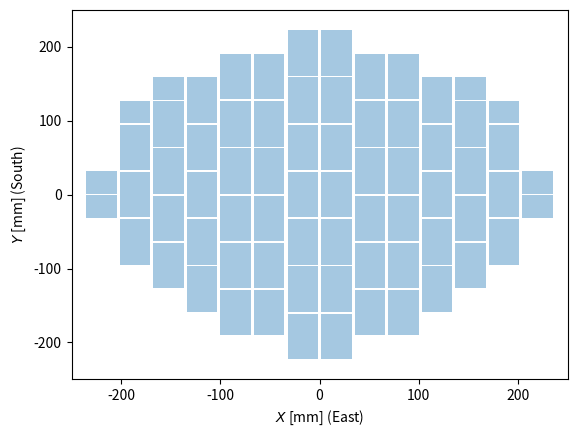

Generate this figure with matplotlib:
#
# $Rev::                                                              $:  
# $Author::                                                           $:  
# $LastChangedDate::                                                  $:
#
# Utility methods for DECam
#

import numpy as np

class decaminfo(object):
    """ decaminfo is a class used to contain DECam geometry information and various utility routines
    """

    def info(self):
        # info returns a dictionary chock full of info on the DECam geometry
        # keyed by the CCD name

        infoDict = {}

        # store a dictionary for each CCD, keyed by the CCD name
        # [redacted]
        infoDict["S1"] =  {"xCenter":  -16.908,"yCenter":-191.670, "FAflag":False, "CCDNUM":25}
        infoDict["S2"]  = {"xCenter":  -16.908,"yCenter":-127.780, "FAflag":False, "CCDNUM":26}
        infoDict["S3"]  = {"xCenter":  -16.908,"yCenter": -63.890, "FAflag":False, "CCDNUM":27} 
        infoDict["S4"]  = {"xCenter":  -16.908,"yCenter":   0.000, "FAflag":False, "CCDNUM":28}
        infoDict["S5"]  = {"xCenter":  -16.908,"yCenter":  63.890, "FAflag":False, "CCDNUM":29}
        infoDict["S6"]  = {"xCenter":  -16.908,"yCenter": 127.780, "FAflag":False, "CCDNUM":30}
        infoDict["S7"]  = {"xCenter":  -16.908,"yCenter": 191.670, "FAflag":False, "CCDNUM":31}
        infoDict["S8"]  = {"xCenter":  -50.724,"yCenter":-159.725, "FAflag":False, "CCDNUM":19}
        infoDict["S9"]  = {"xCenter":  -50.724,"yCenter": -95.835, "FAflag":False, "CCDNUM":20}
        infoDict["S10"] = {"xCenter":  -50.724,"yCenter": -31.945, "FAflag":False, "CCDNUM":21}
        infoDict["S11"] = {"xCenter":  -50.724,"yCenter":  31.945, "FAflag":False, "CCDNUM":22}
        infoDict["S12"] = {"xCenter":  -50.724,"yCenter":  95.835, "FAflag":False, "CCDNUM":23}
        infoDict["S13"] = {"xCenter":  -50.724,"yCenter": 159.725, "FAflag":False, "CCDNUM":24}
        infoDict["S14"] = {"xCenter":  -84.540,"yCenter":-159.725, "FAflag":False, "CCDNUM":13}
        infoDict["S15"] = {"xCenter":  -84.540,"yCenter": -95.835, "FAflag":False, "CCDNUM":14}
        infoDict["S16"] = {"xCenter":  -84.540,"yCenter": -31.945, "FAflag":False, "CCDNUM":15}
        infoDict["S17"] = {"xCenter":  -84.540,"yCenter":  31.945, "FAflag":False, "CCDNUM":16}
        infoDict["S18"] = {"xCenter":  -84.540,"yCenter":  95.835, "FAflag":False, "CCDNUM":17}
        infoDict["S19"] = {"xCenter":  -84.540,"yCenter": 159.725, "FAflag":False, "CCDNUM":18}
        infoDict["S20"] = {"xCenter": -118.356,"yCenter":-127.780, "FAflag":False, "CCDNUM":8 }
        infoDict["S21"] = {"xCenter": -118.356,"yCenter": -63.890, "FAflag":False, "CCDNUM":9 }
        infoDict["S22"] = {"xCenter": -118.356,"yCenter":   0.000, "FAflag":False, "CCDNUM":10}
        infoDict["S23"] = {"xCenter": -118.356,"yCenter":  63.890, "FAflag":False, "CCDNUM":11}
        infoDict["S24"] = {"xCenter": -118.356,"yCenter": 127.780, "FAflag":False, "CCDNUM":12}
        infoDict["S25"] = {"xCenter": -152.172,"yCenter": -95.835, "FAflag":False, "CCDNUM":4 }
        infoDict["S26"] = {"xCenter": -152.172,"yCenter": -31.945, "FAflag":False, "CCDNUM":5 }
        infoDict["S27"] = {"xCenter": -152.172,"yCenter":  31.945, "FAflag":False, "CCDNUM":6 }
        infoDict["S28"] = {"xCenter": -152.172,"yCenter":  95.835, "FAflag":False, "CCDNUM":7 }
        infoDict["S29"] = {"xCenter": -185.988,"yCenter": -63.890, "FAflag":False, "CCDNUM":1 }
        infoDict["S30"] = {"xCenter": -185.988,"yCenter":   0.000, "FAflag":False, "CCDNUM":2 }
        infoDict["S31"] = {"xCenter": -185.988,"yCenter":  63.890, "FAflag":False, "CCDNUM":3 }
        infoDict["N1"]  = {"xCenter": 16.908,  "yCenter":-191.670, "FAflag":False, "CCDNUM":32}
        infoDict["N2"]  = {"xCenter": 16.908,  "yCenter":-127.780, "FAflag":False, "CCDNUM":33}
        infoDict["N3"]  = {"xCenter": 16.908,  "yCenter": -63.890, "FAflag":False, "CCDNUM":34}
        infoDict["N4"]  = {"xCenter": 16.908,  "yCenter":   0.000, "FAflag":False, "CCDNUM":35}
        infoDict["N5"]  = {"xCenter": 16.908,  "yCenter":  63.890, "FAflag":False, "CCDNUM":36}
        infoDict["N6"]  = {"xCenter": 16.908,  "yCenter": 127.780, "FAflag":False, "CCDNUM":37}
        infoDict["N7"]  = {"xCenter": 16.908,  "yCenter": 191.670, "FAflag":False, "CCDNUM":38}
        infoDict["N8"]  = {"xCenter": 50.724,  "yCenter":-159.725, "FAflag":False, "CCDNUM":39}
        infoDict["N9"]  = {"xCenter": 50.724,  "yCenter": -95.835, "FAflag":False, "CCDNUM":40}
        infoDict["N10"] = {"xCenter": 50.724,  "yCenter": -31.945, "FAflag":False, "CCDNUM":41}
        infoDict["N11"] = {"xCenter": 50.724,  "yCenter":  31.945, "FAflag":False, "CCDNUM":42}
        infoDict["N12"] = {"xCenter": 50.724,  "yCenter":  95.835, "FAflag":False, "CCDNUM":43}
        infoDict["N13"] = {"xCenter": 50.724,  "yCenter": 159.725, "FAflag":False, "CCDNUM":44}
        infoDict["N14"] = {"xCenter": 84.540,  "yCenter":-159.725, "FAflag":False, "CCDNUM":45}
        infoDict["N15"] = {"xCenter": 84.540,  "yCenter": -95.835, "FAflag":False, "CCDNUM":46}
        infoDict["N16"] = {"xCenter": 84.540,  "yCenter": -31.945, "FAflag":False, "CCDNUM":47}
        infoDict["N17"] = {"xCenter": 84.540,  "yCenter":  31.945, "FAflag":False, "CCDNUM":48}
        infoDict["N18"] = {"xCenter": 84.540,  "yCenter":  95.835, "FAflag":False, "CCDNUM":49}
        infoDict["N19"] = {"xCenter": 84.540,  "yCenter": 159.725, "FAflag":False, "CCDNUM":50}
        infoDict["N20"] = {"xCenter": 118.356, "yCenter":-127.780, "FAflag":False, "CCDNUM":51}
        infoDict["N21"] = {"xCenter": 118.356, "yCenter": -63.890, "FAflag":False, "CCDNUM":52}
        infoDict["N22"] = {"xCenter": 118.356, "yCenter":   0.000, "FAflag":False, "CCDNUM":53}
        infoDict["N23"] = {"xCenter": 118.356, "yCenter":  63.890, "FAflag":False, "CCDNUM":54}
        infoDict["N24"] = {"xCenter": 118.356, "yCenter": 127.780, "FAflag":False, "CCDNUM":55}
        infoDict["N25"] = {"xCenter": 152.172, "yCenter": -95.835, "FAflag":False, "CCDNUM":56}
        infoDict["N26"] = {"xCenter": 152.172, "yCenter": -31.945, "FAflag":False, "CCDNUM":57}
        infoDict["N27"] = {"xCenter": 152.172, "yCenter":  31.945, "FAflag":False, "CCDNUM":58}
        infoDict["N28"] = {"xCenter": 152.172, "yCenter":  95.835, "FAflag":False, "CCDNUM":59}
        infoDict["N29"] = {"xCenter": 185.988, "yCenter": -63.890, "FAflag":False, "CCDNUM":60}
        infoDict["N30"] = {"xCenter": 185.988, "yCenter":   0.000, "FAflag":False, "CCDNUM":61}
        infoDict["N31"] = {"xCenter": 185.988, "yCenter":  63.890, "FAflag":False, "CCDNUM":62}
        infoDict["FS1"] = {"xCenter": -152.172,"yCenter": 143.7525,"FAflag":True , "CCDNUM":66}
        infoDict["FS2"] = {"xCenter": -185.988,"yCenter": 111.8075,"FAflag":True , "CCDNUM":65}
        infoDict["FS3"] = {"xCenter": -219.804,"yCenter":  15.9725,"FAflag":True , "CCDNUM":63}
        infoDict["FS4"] = {"xCenter": -219.804,"yCenter": -15.9725,"FAflag":True , "CCDNUM":64}
        infoDict["FN1"] = {"xCenter": 152.172, "yCenter": 143.7525,"FAflag":True , "CCDNUM":67}
        infoDict["FN2"] = {"xCenter": 185.988, "yCenter": 111.8075,"FAflag":True , "CCDNUM":68}
        infoDict["FN3"] = {"xCenter": 219.804, "yCenter":  15.9725,"FAflag":True , "CCDNUM":69}
        infoDict["FN4"] = {"xCenter": 219.804, "yCenter": -15.9725,"FAflag":True , "CCDNUM":70}

        return infoDict
    

    def __init__(self,**inputDict):

        self.infoDict = self.info()
        self.mmperpixel = 0.015

        # ccddict returns the chip name when given a chip number
        self.ccddict = {}
        for keyi in self.infoDict.keys():
            self.ccddict.update(
                {self.infoDict[keyi]['CCDNUM']: keyi}
                )

    def getPosition(self,extname,ix,iy):
        # return the x,y position in [mm] for a given CCD and pixel number
        # note that the ix,iy are Image pixels - overscans removed - and start at zero

        ccdinfo = self.infoDict[extname]

        # CCD size in pixels
        if ccdinfo["FAflag"]:
            xpixHalfSize = 1024.
            ypixHalfSize = 1024.
        else:
            xpixHalfSize = 1024.
            ypixHalfSize = 2048.

        # calculate positions
        xPos = ccdinfo["xCenter"] + (ix-xpixHalfSize+0.5)*self.mmperpixel
        yPos = ccdinfo["yCenter"] + (iy-ypixHalfSize+0.5)*self.mmperpixel

        return xPos,yPos

    def getPixel(self,extname,xPos,yPos):
        # given a coordinate in [mm], return pixel number

        ccdinfo = self.infoDict[extname]

        # CCD size in pixels
        if ccdinfo["FAflag"]:
            xpixHalfSize = 1024.
            ypixHalfSize = 1024.
        else:
            xpixHalfSize = 1024.
            ypixHalfSize = 2048.

        # calculate positions
        ix = (xPos - ccdinfo["xCenter"]) / self.mmperpixel + xpixHalfSize - 0.5
        iy = (yPos - ccdinfo["yCenter"]) / self.mmperpixel + ypixHalfSize - 0.5

        return ix,iy

    def getPixel_no_extname(self, xPos, yPos):
        # get pixel coordinate without specifying extname

        coord_mm = [xPos, yPos]

        # determine extname
        for extname in self.infoDict:
            bounds = self.getBounds(extname)
            # bounds are [[xmin, xmax], [ymin, ymax]]
            inside = np.multiply(*[(coord_mm[i] > bounds[i][0]) *
                                   (coord_mm[i] < bounds[i][1])
                                   for i in range(2)])
            if inside:
                # we have found our extname!
                break
        ix, iy = self.getPixel(extname, xPos, yPos)
        return ix, iy

    def getBounds(self,extname,boxdiv=0):
        '''
        Give the coordinates of two opposite corners in mm
        '''
        ccdinfo = self.infoDict[extname]

        # CCD size in pixels
        if ccdinfo["FAflag"]:
            xpixHalfSize = 1024.
            ypixHalfSize = 1024.
        else:
            xpixHalfSize = 1024.
            ypixHalfSize = 2048.

        xmin = ccdinfo["xCenter"] - xpixHalfSize * self.mmperpixel
        xmax = ccdinfo["xCenter"] + xpixHalfSize * self.mmperpixel
        ymin = ccdinfo["yCenter"] - ypixHalfSize * self.mmperpixel
        ymax = ccdinfo["yCenter"] + ypixHalfSize * self.mmperpixel
        boundi = [[xmin, xmax], [ymin, ymax]]

        if boxdiv > 0:
            # now you need to blow these up
            # first off, the y ones need an extra division to make square boxes
            boundi[1].insert(1, (boundi[1][0] + boundi[1][1])/2)

            for div in range(1, boxdiv):
                '''
                put in extra cuts
                '''
                for k in range(2):
                    # make the location of each cut
                    cuts = [(boundi[k][j+1] + boundi[k][j])/2. 
                            for j in range(len(boundi[k])-1)]

                    # append the cut
                    for j in cuts:
                        boundi[k].append(j)
                    # now sort the cuts
                    boundi[k].sort()

        return boundi

    def average_boxdiv(self, X, Y, P, average, boxdiv=1, rejectsize=1,
            Ntrue=False):
        '''
        give average X, Y, P in boxes as well as P2

        with boxdiv < 2, the chips are divided into 2 squares each
        of size ~ (30.72 mm) ** 2
        each box div after that breaks them by another half
        '''

        bounds = []
        for i in range(1, 63):
            if i == 61:
                #n30 sucks
                continue
            ccdinfo = self.infoDict[self.ccddict[i]]
            xpixHalfSize = 1024.
            ypixHalfSize = 2048.
            mmperpixel = 0.015
            xmin = ccdinfo["xCenter"] - xpixHalfSize * mmperpixel
            xmax = ccdinfo["xCenter"] + xpixHalfSize * mmperpixel
            ymin = ccdinfo["yCenter"] - ypixHalfSize * mmperpixel
            ymax = ccdinfo["yCenter"] + ypixHalfSize * mmperpixel
            boundi = [[xmin, xmax], [ymin, ymax]]

            # now you need to blow these up
            # first off, the y ones need an extra division to make square boxes
            if boxdiv > 0:
                boundi[1].insert(1, (boundi[1][0] + boundi[1][1])/2)

                for div in range(1, boxdiv):
                    '''
                    put in extra cuts
                    '''
                    for k in range(2):
                        # make the location of each cut
                        cuts = [(boundi[k][j+1] + boundi[k][j])/2.
                                for j in xrange(len(boundi[k])-1)]

                        # append the cut
                        for j in cuts:
                            boundi[k].append(j)
                        # now sort the cuts
                        boundi[k].sort()

            bounds.append(boundi)

        # do this for loop and then numpythonic ?
        Pave = []
        Pave2 = []
        N = []

        for box in bounds:
            for x in range(len(box[0]) - 1):
                for y in range(len(box[1]) - 1):
                    choose = (
                             (X > box[0][x]) *
                             (X < box[0][x+1]) *
                             (Y > box[1][y]) *
                             (Y < box[1][y+1]))
                    if np.sum(choose) < rejectsize:
                        # make sure we have enough in the box
                        continue
                    N.append(np.sum(choose))
                    Pave.append(average(P[choose]))
                    Pave2.append(average(P[choose] ** 2))
        Pave = np.array(Pave)
        Pave2 = np.array(Pave2)
        N = np.array(N)

        if Ntrue:
            return Pave, Pave2, N, bounds
        else:
            return Pave, Pave2

class mosaicinfo(object):
    """ mosaicinfo is a class used to contain Mosaic geometry information and various utility routines
    """

    def info(self):
        # info returns a dictionary chock full of info on the DECam geometry
        # keyed by the CCD name

        infoDict = {}

        # store a dictionary for each CCD, keyed by the CCD name
        infoDict["0"] =  {"xCenter":  -(2048+1024)*self.mmperpixel,"yCenter":-2048*self.mmperpixel,"FAflag":False}
        infoDict["1"] =  {"xCenter":  -(1024)*self.mmperpixel,     "yCenter":-2048*self.mmperpixel,"FAflag":False}
        infoDict["2"] =  {"xCenter":   (1024)*self.mmperpixel,     "yCenter":-2048*self.mmperpixel,"FAflag":False}
        infoDict["3"] =  {"xCenter":   (2048+1024)*self.mmperpixel,"yCenter":-2048*self.mmperpixel,"FAflag":False}
        infoDict["4"] =  {"xCenter":  -(2048+1024)*self.mmperpixel,"yCenter": 2048*self.mmperpixel,"FAflag":False}
        infoDict["5"] =  {"xCenter":  -(1024)*self.mmperpixel,     "yCenter": 2048*self.mmperpixel,"FAflag":False}
        infoDict["6"] =  {"xCenter":   (1024)*self.mmperpixel,     "yCenter": 2048*self.mmperpixel,"FAflag":False}
        infoDict["7"] =  {"xCenter":   (2048+1024)*self.mmperpixel,"yCenter": 2048*self.mmperpixel,"FAflag":False}


        return infoDict
    

    def __init__(self,**inputDict):

        self.mmperpixel = 0.015
        self.infoDict = self.info()


    def getPosition(self,extname,ix,iy):
        # return the x,y position in [mm] for a given CCD and pixel number
        # note that the ix,iy are Image pixels - overscans removed - and start at zero

        ccdinfo = self.infoDict[extname]

        # CCD size in pixels
        xpixHalfSize = 1024.
        ypixHalfSize = 2048.

        # calculate positions
        xPos = ccdinfo["xCenter"] + (float(ix)-xpixHalfSize+0.5)*self.mmperpixel
        yPos = ccdinfo["yCenter"] + (float(iy)-ypixHalfSize+0.5)*self.mmperpixel

        return xPos,yPos


if __name__ == "__main__":
    import matplotlib.pyplot as plt
    import numpy as np
    x = decaminfo().infoDict

    plt.figure()
    plt.xlabel('$X$ [mm] (East)')
    plt.ylabel('$Y$ [mm] (South)')
    plt.xlim(-250,250)
    plt.ylim(-250,250)
    for xi in x.keys():
        plt.text(x[xi]['xCenter'], x[xi]['yCenter'], xi)


    # create ellipticity example plot
    e1 = np.arange(-0.9, 0.9, 18)
    e2 = np.arange(-0.9, 0.9, 18)

    plt.show()

    ccddict = {}
    for keyi in decaminfo().infoDict.keys():
        ccddict.update({decaminfo().infoDict[keyi]['CCDNUM']: keyi})


    from matplotlib.patches import Rectangle
    from matplotlib.collections import PatchCollection
    boxdiv = 2
    bounds = [decaminfo().getBounds(i, boxdiv) for i in decaminfo().infoDict.keys()]
    fig = plt.figure()
    ax = fig.add_subplot(1,1,1)
    ax.set_xlabel('$X$ [mm] (East)')
    ax.set_ylabel('$Y$ [mm] (South)')
    ax.set_xlim(-250,250)
    ax.set_ylim(-250,250)
    patches = []
    for box in bounds:
        for x in range(len(box[0]) - 1):
            for y in range(len(box[1]) - 1):
                height = box[1][y+1] - box[1][y]
                width = box[0][x+1] - box[0][x]
                art = Rectangle([box[0][x], box[1][y]], width, height)
                patches.append(art)
    collection = PatchCollection(patches, alpha=0.4)
    ax.add_collection(collection)

    plt.show()

